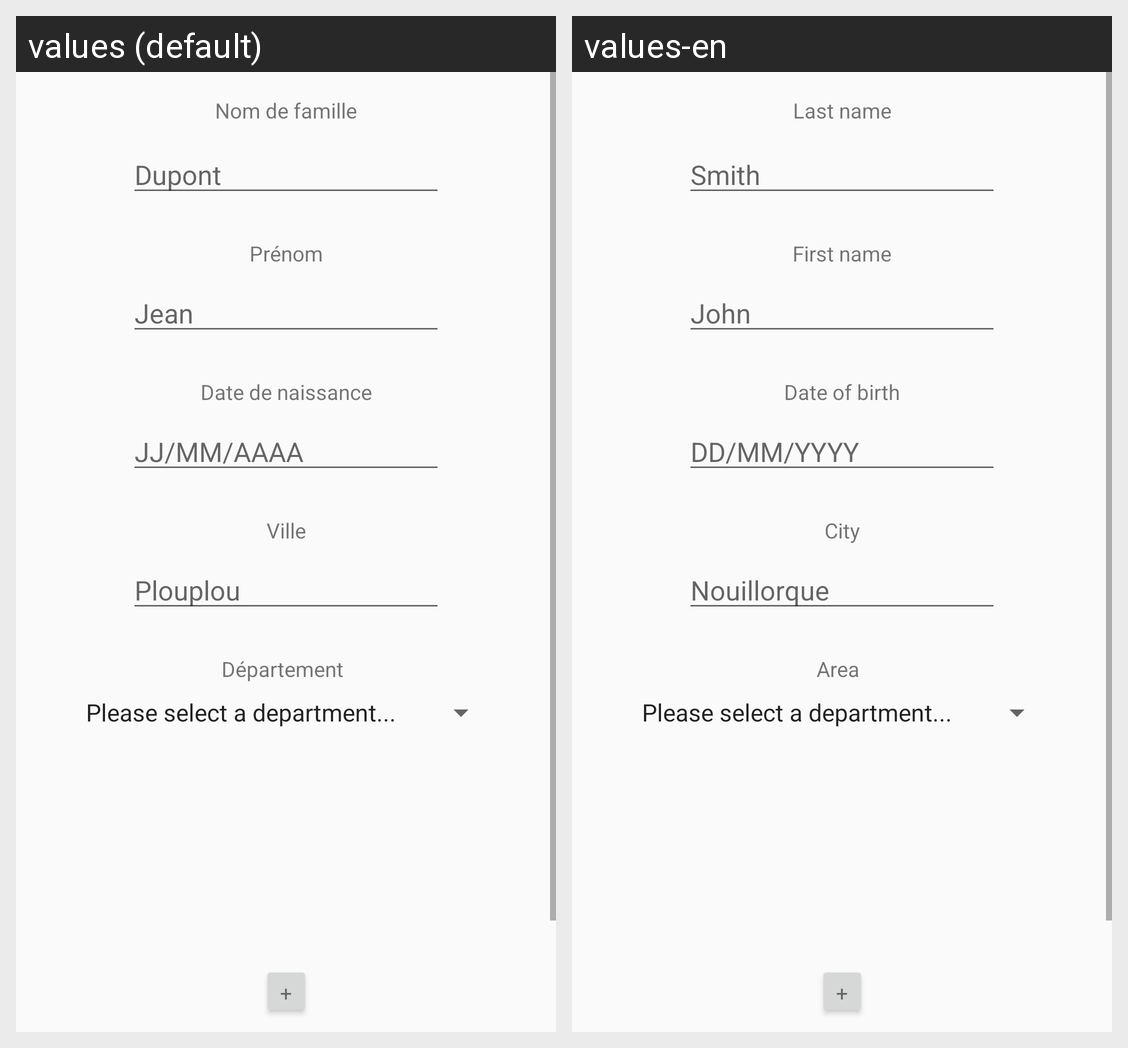

Strings drawn on this Android screen and how each of the app's shown locales translates them:
Android screen res/layout/activity_secondary.xml rendered under 2 locales, left to right: values (default), values-en. Device: Nexus 5 (rendered at 1080×1920; each locale shown at half size, 540×960, under a caption strip naming it); theme AppTheme.
Strings drawn on this screen, with the default value and each locale's value (text and hints the layout hard-codes, and strings that could not be matched under every locale, appear in the picture but are not listed):

last_name
  values: Nom de famille
  values-en: Last name

first_name
  values: Prénom
  values-en: First name

birthdate
  values: Date de naissance
  values-en: Date of birth

city
  values: Ville
  values-en: City

department
  values: Département
  values-en: Area

default_last_name
  values: Dupont
  values-en: Smith

default_first_name
  values: Jean
  values-en: John

default_city
  values: Plouplou
  values-en: Nouillorque

default_date
  values: JJ/MM/AAAA
  values-en: DD/MM/YYYY

add_phone
  values: +
  values-en: +
